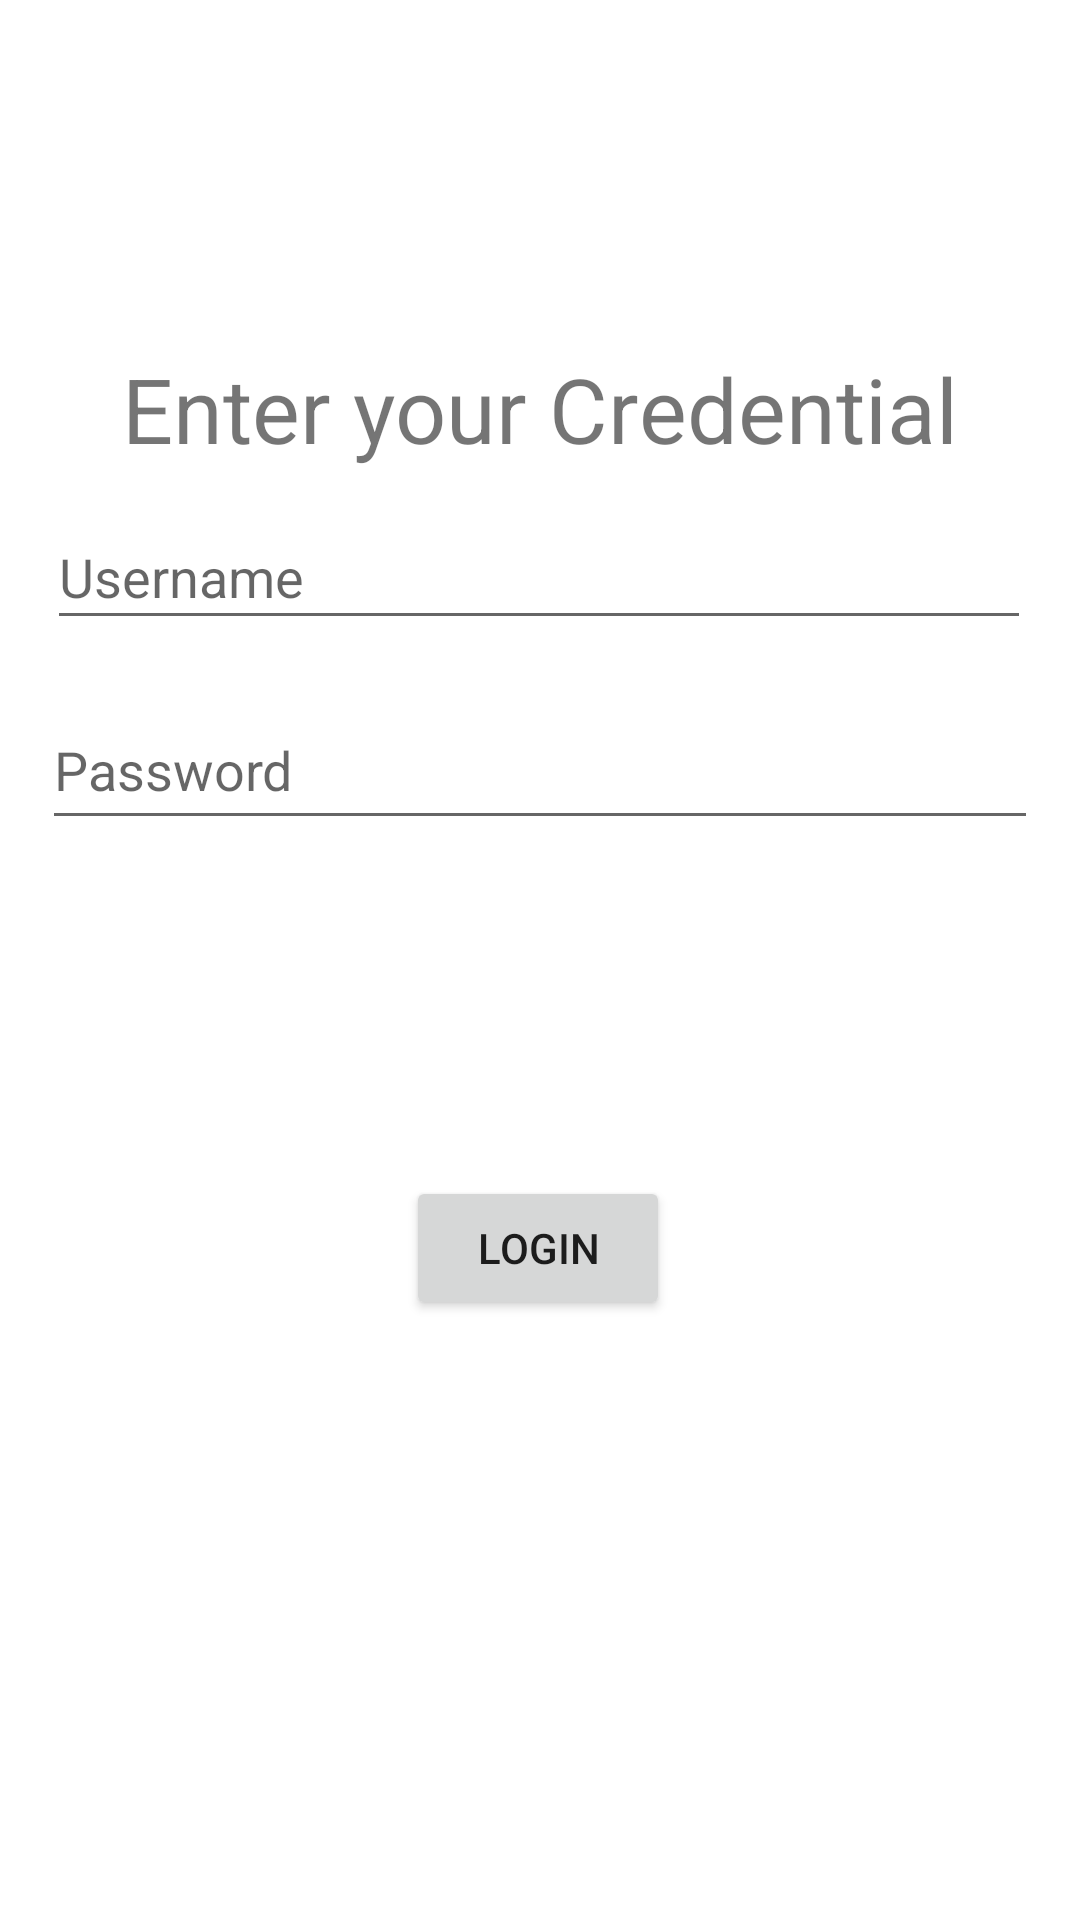

The Android layout XML behind this screen, and the referenced resources:
<!-- AndroidManifest.xml: activity theme Theme.TodoAppFinal.NoActionBar -->
<!-- res/layout/activity_login.xml -->
<?xml version="1.0" encoding="utf-8"?>
<androidx.constraintlayout.widget.ConstraintLayout xmlns:android="http://schemas.android.com/apk/res/android"
    xmlns:app="http://schemas.android.com/apk/res-auto"
    xmlns:tools="http://schemas.android.com/tools"
    android:layout_width="match_parent"
    android:layout_height="match_parent"
    tools:context=".LoginActivity">

    <TextView
        android:id="@+id/textView2"
        android:layout_width="wrap_content"
        android:layout_height="wrap_content"
        android:layout_marginTop="116dp"
        android:text="@string/login_title"
        android:textSize="30sp"
        app:layout_constraintEnd_toEndOf="parent"
        app:layout_constraintStart_toStartOf="parent"
        app:layout_constraintTop_toTopOf="parent" />

    <EditText
        android:id="@+id/text_username_id"
        android:layout_width="328dp"
        android:layout_height="45dp"
        android:autofillHints=""
        android:ems="10"
        android:hint="@string/user_name"
        android:inputType="textPersonName"
        app:layout_constraintBottom_toTopOf="@+id/text_password_id"
        app:layout_constraintEnd_toEndOf="parent"
        app:layout_constraintHorizontal_bias="0.493"
        app:layout_constraintStart_toStartOf="parent"
        app:layout_constraintTop_toBottomOf="@+id/textView2"
        app:layout_constraintVertical_bias="0.417" />

    <EditText
        android:id="@+id/text_password_id"
        android:layout_width="332dp"
        android:layout_height="50dp"
        android:layout_marginBottom="112dp"
        android:ems="10"
        android:hint="@string/password"
        android:inputType="textPassword"
        app:layout_constraintBottom_toTopOf="@+id/login_activity_btn_login"
        app:layout_constraintEnd_toEndOf="parent"
        app:layout_constraintStart_toStartOf="parent"
        android:autofillHints="" />

    <Button
        android:id="@+id/login_activity_btn_login"
        android:layout_width="wrap_content"
        android:layout_height="wrap_content"
        android:layout_marginBottom="200dp"
        android:text="@string/btn_login"
        app:layout_constraintBottom_toBottomOf="parent"
        app:layout_constraintEnd_toEndOf="parent"
        app:layout_constraintHorizontal_bias="0.498"
        app:layout_constraintStart_toStartOf="parent" />

</androidx.constraintlayout.widget.ConstraintLayout>
<!-- resources referenced by this layout -->
<resources>
  <string name="btn_login">Login</string>
  <string name="login_title">Enter your Credential</string>
  <string name="password">Password</string>
  <string name="user_name">Username</string>
  <style name="Theme.TodoAppFinal.NoActionBar">
          <item name="windowActionBar">false</item>
          <item name="windowNoTitle">true</item>
      </style>
</resources>
